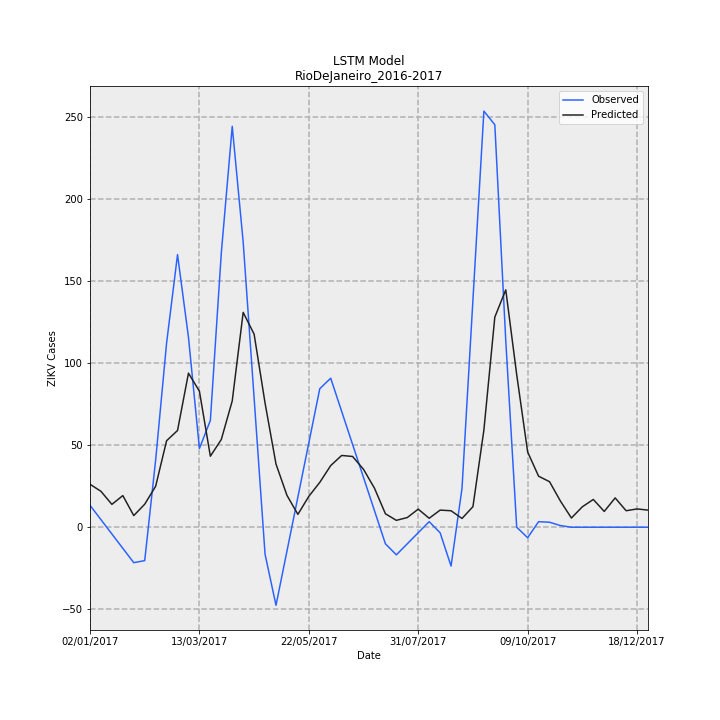

The table this chart was drawn from, first rows:
Date, Observed, Predicted, error
02/01/2017, 13.36, 26.18, 12.82
09/01/2017, 4.619, 21.88, 17.26
16/01/2017, -4.119, 13.92, 18.04
23/01/2017, -12.86, 19.27, 32.12
30/01/2017, -21.6, 7.093, 28.69
06/02/2017, -20.33, 14.02, 34.35
13/02/2017, 40.93, 24.96, -15.97
20/02/2017, 112.2, 52.69, -59.51
27/02/2017, 166.1, 58.93, -107.2
06/03/2017, 115.7, 93.87, -21.84
13/03/2017, 47.96, 82.87, 34.92
20/03/2017, 65.04, 43.26, -21.79
27/03/2017, 167, 53.43, -113.5
03/04/2017, 244.3, 76.95, -167.3
10/04/2017, 173.8, 130.9, -42.87
17/04/2017, 78.64, 117.6, 38.98
24/04/2017, -16.49, 75.63, 92.12
01/05/2017, -47.56, 38.49, 86.05
08/05/2017, -14.58, 19.44, 34.02
15/05/2017, 18.41, 7.831, -10.58
22/05/2017, 51.39, 18.82, -32.57
29/05/2017, 84.38, 27.32, -57.06
05/06/2017, 90.78, 37.56, -53.22
12/06/2017, 70.61, 43.72, -26.89
19/06/2017, 50.43, 43.11, -7.323
26/06/2017, 30.26, 35.26, 4.999
03/07/2017, 10.08, 23.78, 13.7
10/07/2017, -10.09, 8.201, 18.3
17/07/2017, -16.81, 4.19, 21.01
24/07/2017, -10.08, 5.899, 15.98
31/07/2017, -3.348, 11.01, 14.36
07/08/2017, 3.386, 5.465, 2.079
14/08/2017, -3.386, 10.42, 13.81
21/08/2017, -23.66, 10.04, 33.7
28/08/2017, 23.66, 5.339, -18.32
04/09/2017, 138.6, 12.53, -126.1
11/09/2017, 253.5, 59.18, -194.3
18/09/2017, 245.2, 128, -117.2
25/09/2017, 113.7, 144.6, 30.97
02/10/2017, 0.0, 92.95, 92.95
09/10/2017, -6.408, 45.82, 52.23
16/10/2017, 3.374, 31.08, 27.71
23/10/2017, 3.033, 27.74, 24.71
30/10/2017, 1.005, 15.89, 14.88
06/11/2017, -0.005417, 5.608, 5.613
13/11/2017, 0.0, 12.46, 12.46
20/11/2017, 0.0, 16.93, 16.93
27/11/2017, 0.0, 9.626, 9.626
04/12/2017, 0.0, 17.86, 17.86
11/12/2017, 0.0, 10.05, 10.05
18/12/2017, 0.0, 11.15, 11.15
25/12/2017, 0.0, 10.43, 10.43
